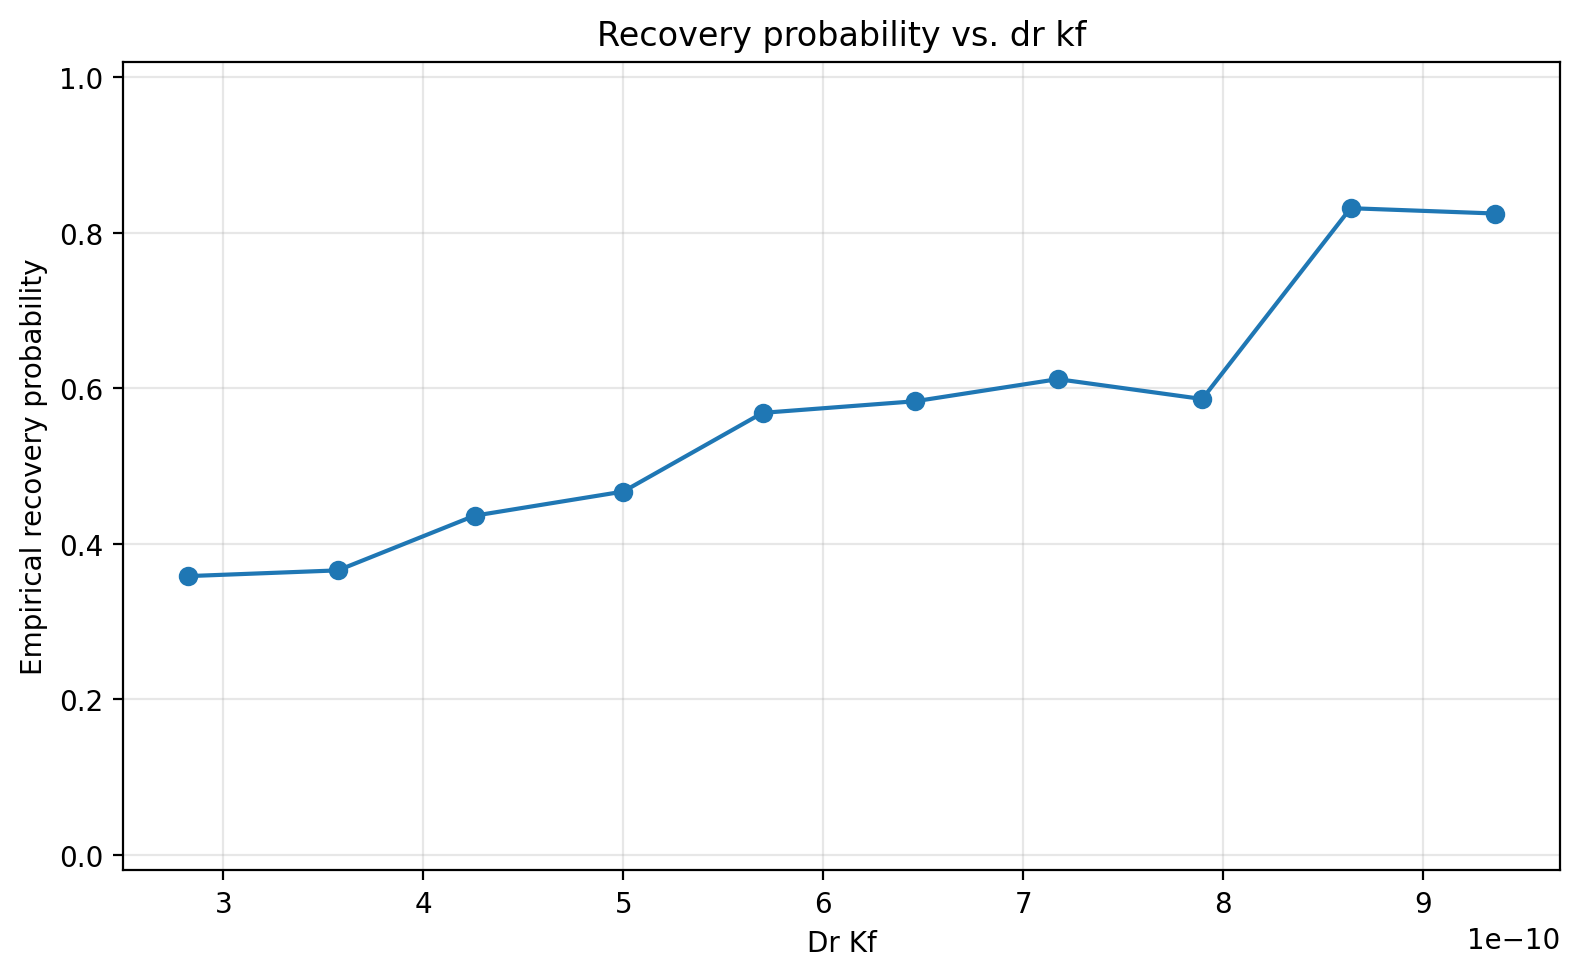

Data behind this chart, as committed beside it:
parameter_mean, trials, event_probability
2.824005705924917e-10, 106, 0.3585
3.5723246279971713e-10, 123, 0.3659
4.2557625495237664e-10, 94, 0.4362
4.999608195000277e-10, 122, 0.4672
5.696655908387643e-10, 95, 0.5684
6.4595586245186e-10, 96, 0.5833
7.172779960379782e-10, 85, 0.6118
7.895283716174983e-10, 87, 0.5862
8.636977282658701e-10, 95, 0.8316
9.359751226855369e-10, 97, 0.8247
